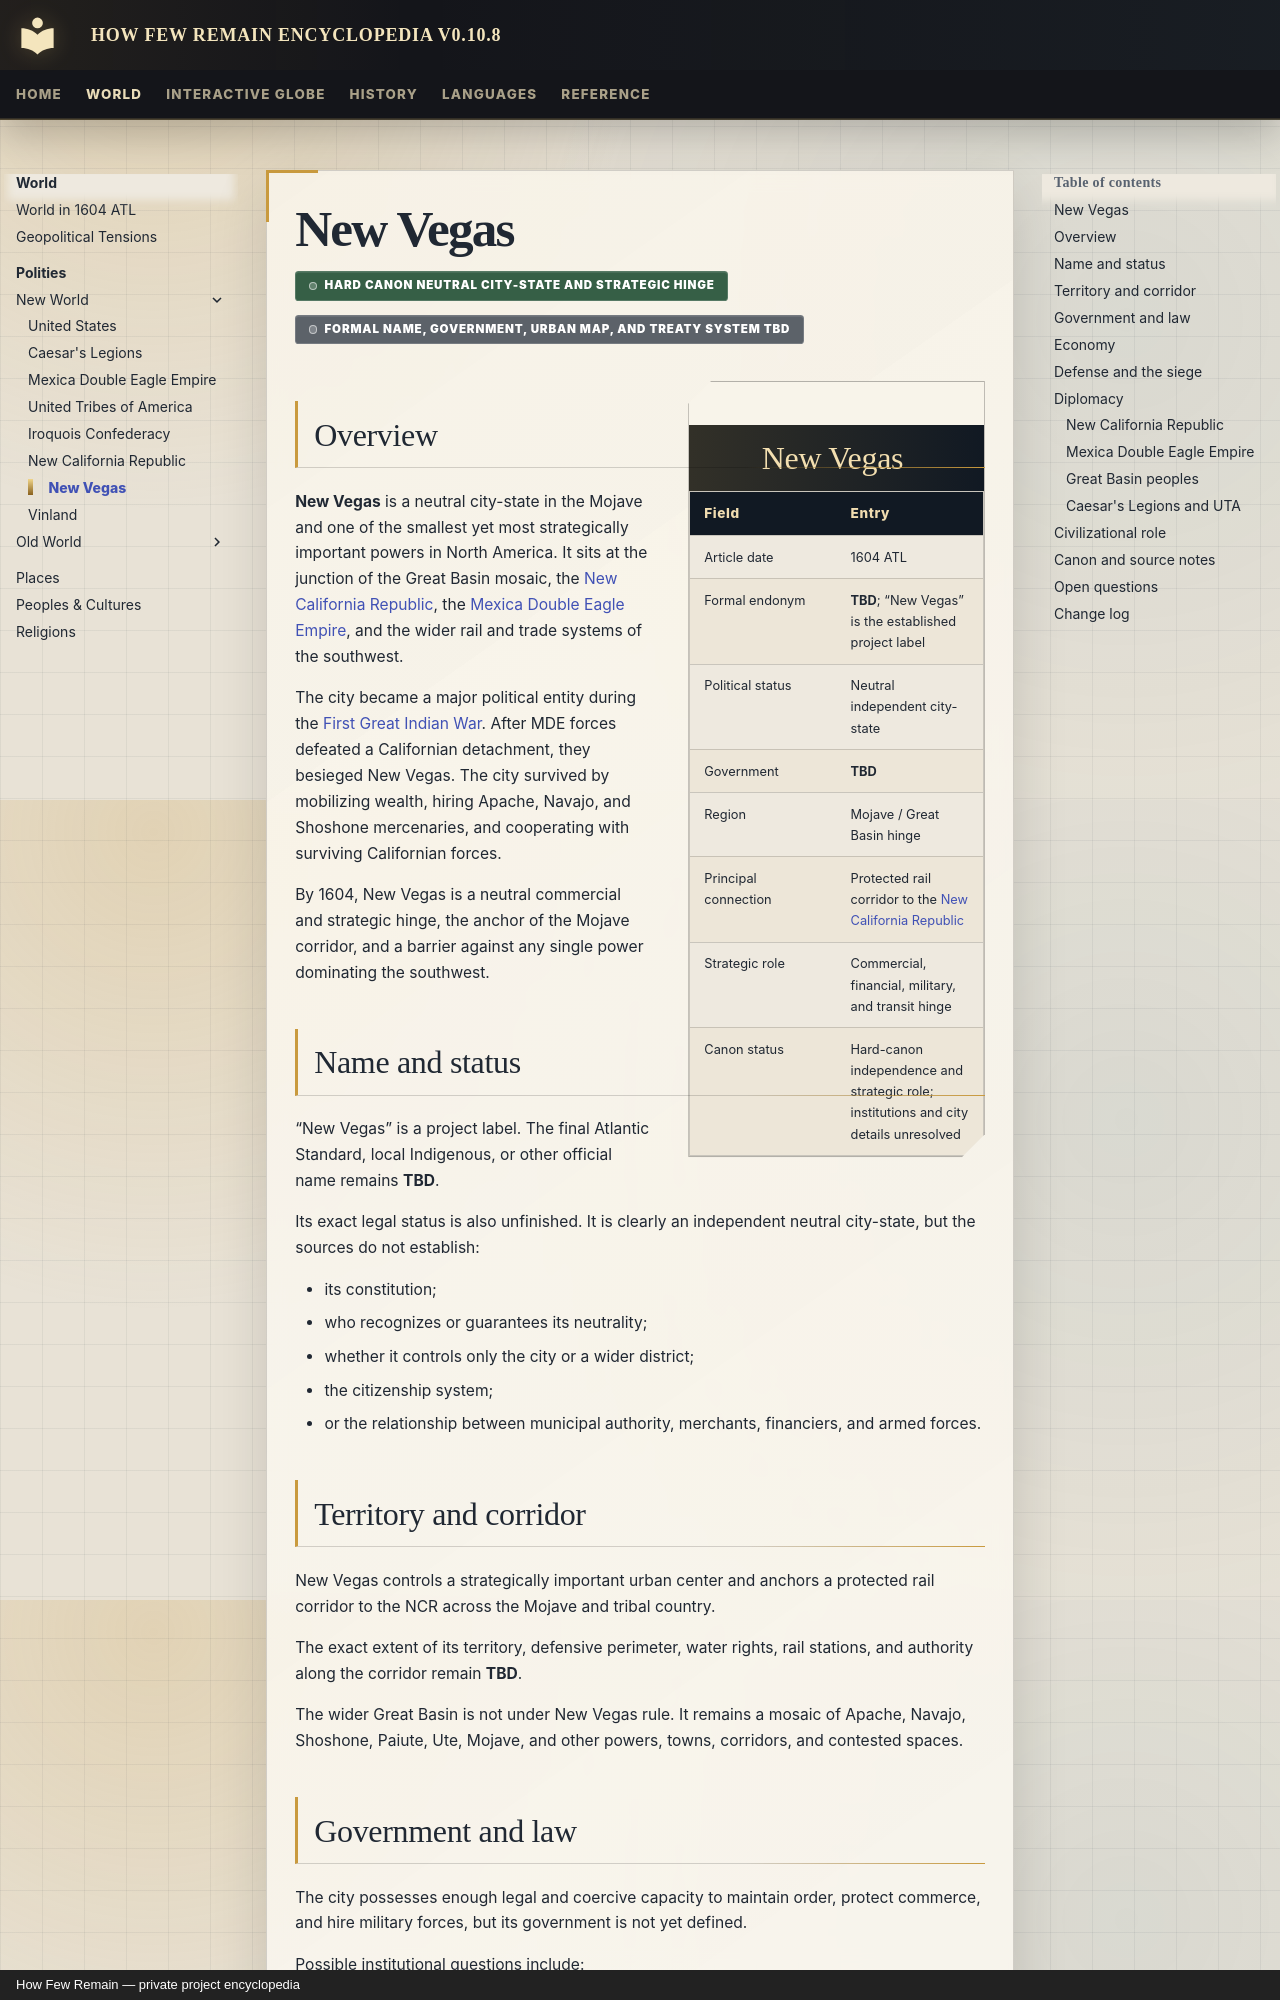

repository: Evanmangels/HFR-Encyclopedia · page: polities/new-vegas/index.html · generator: mkdocs · copyright: How Few Remain — private project encyclopedia

---
title: New Vegas
article_type: city-state
article_date: 1604 ATL
canon_status: hard-canon-core-incomplete-details
---

# New Vegas

<span class="canon-badge status-hard">Hard canon neutral city-state and strategic hinge</span>
<span class="canon-badge status-incomplete">Formal name, government, urban map, and treaty system TBD</span>

<aside class="hfr-infobox" markdown>

## New Vegas

| Field | Entry |
|---|---|
| Article date | 1604 ATL |
| Formal endonym | **TBD**; “New Vegas” is the established project label |
| Political status | Neutral independent city-state |
| Government | **TBD** |
| Region | Mojave / Great Basin hinge |
| Principal connection | Protected rail corridor to the [New California Republic](new-california-republic.md) |
| Strategic role | Commercial, financial, military, and transit hinge |
| Canon status | Hard-canon independence and strategic role; institutions and city details unresolved |

</aside>

## Overview

**New Vegas** is a neutral city-state in the Mojave and one of the smallest yet most strategically important powers in North America. It sits at the junction of the Great Basin mosaic, the [New California Republic](new-california-republic.md), the [Mexica Double Eagle Empire](mexica-double-eagle-empire.md), and the wider rail and trade systems of the southwest.

The city became a major political entity during the [First Great Indian War](../history/events/first-great-indian-war.md). After MDE forces defeated a Californian detachment, they besieged New Vegas. The city survived by mobilizing wealth, hiring Apache, Navajo, and Shoshone mercenaries, and cooperating with surviving Californian forces.

By 1604, New Vegas is a neutral commercial and strategic hinge, the anchor of the Mojave corridor, and a barrier against any single power dominating the southwest.

## Name and status

“New Vegas” is a project label. The final Atlantic Standard, local Indigenous, or other official name remains **TBD**.

Its exact legal status is also unfinished. It is clearly an independent neutral city-state, but the sources do not establish:

- its constitution;
- who recognizes or guarantees its neutrality;
- whether it controls only the city or a wider district;
- the citizenship system;
- or the relationship between municipal authority, merchants, financiers, and armed forces.
